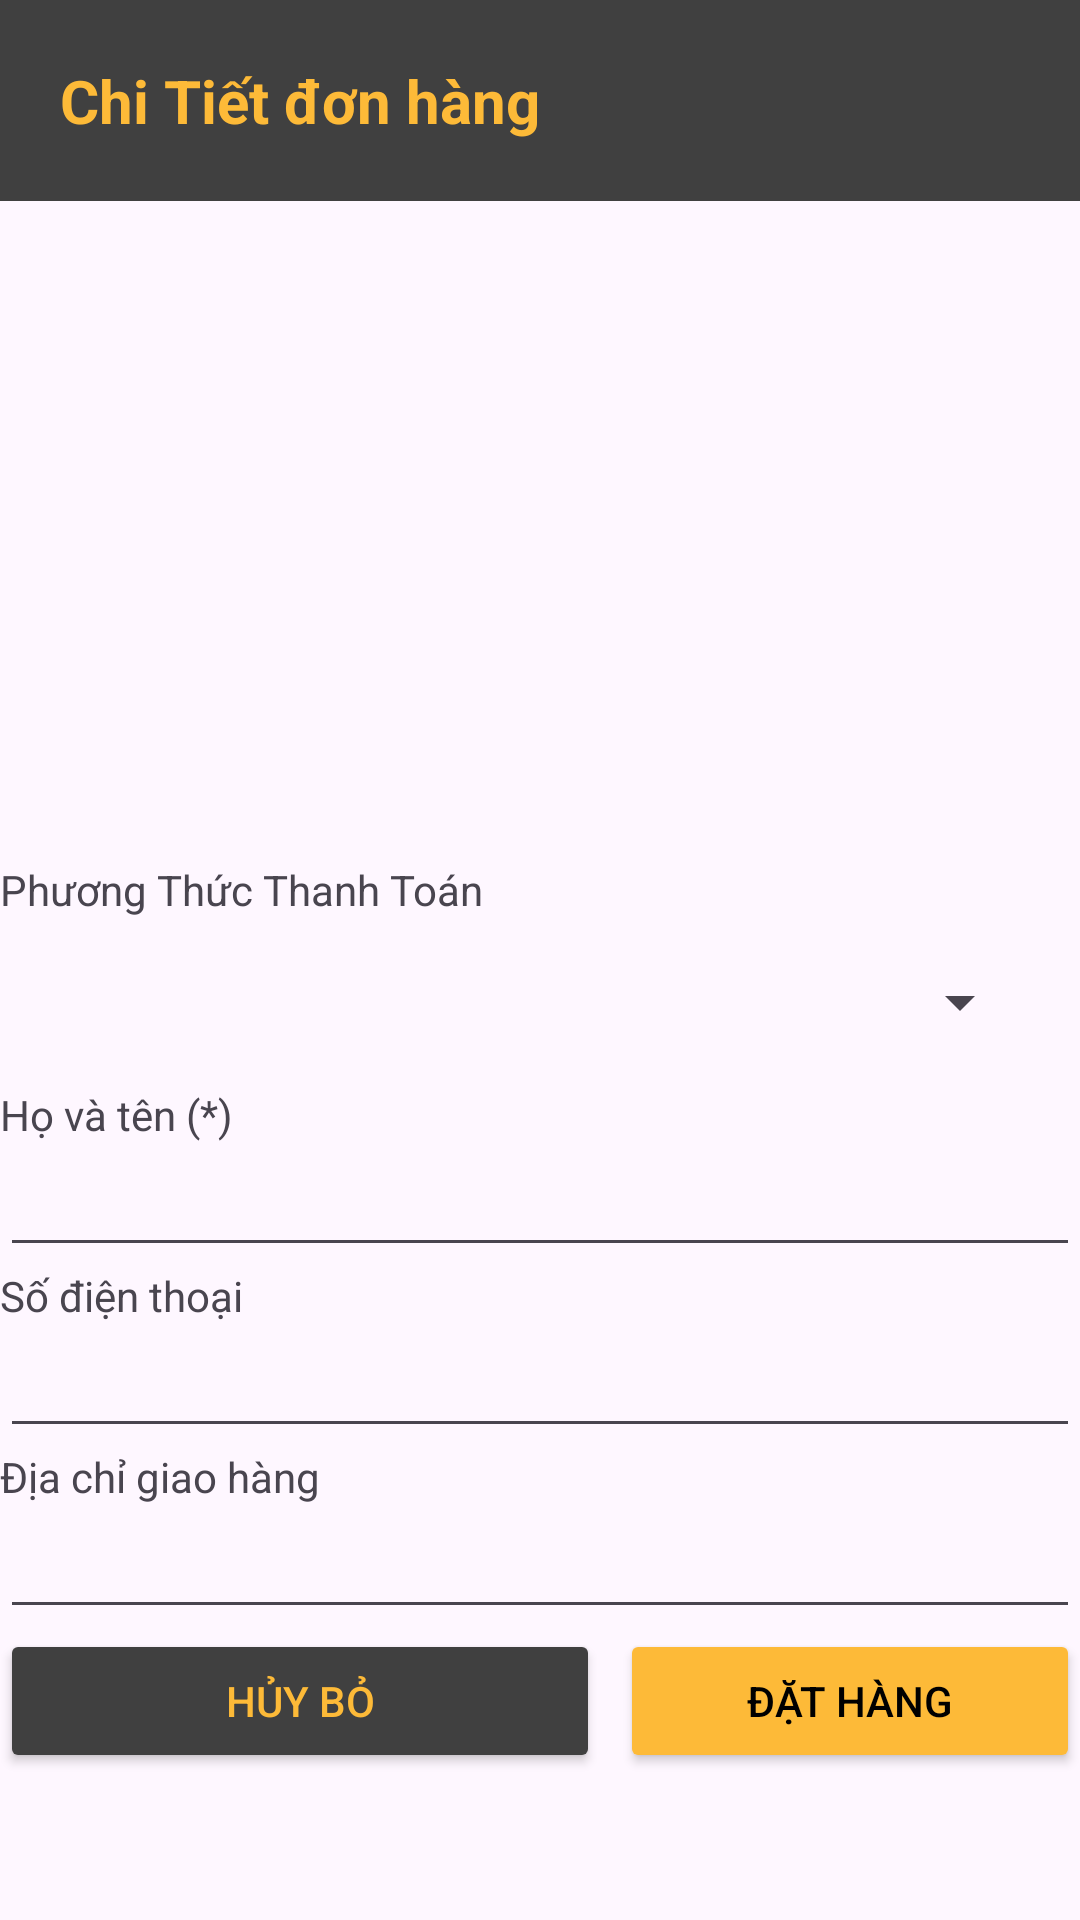

Here is an Android app screen rendered from its layout file. Give the layout XML and the strings, colors and styles it references.
<!-- AndroidManifest.xml: application theme Theme.Project_nhom8 -->
<!-- res/layout/act_thanh_toan_user.xml -->
<?xml version="1.0" encoding="utf-8"?>
<LinearLayout xmlns:android="http://schemas.android.com/apk/res/android"
    android:orientation="vertical"
    android:id="@+id/act_thanh_toan_user"
    android:layout_width="match_parent"
    android:layout_height="match_parent">

    <LinearLayout
        android:layout_width="match_parent"
        android:layout_height="match_parent"
        android:orientation="vertical"
        >

        <LinearLayout
            android:layout_width="match_parent"
            android:layout_height="wrap_content"
            android:padding="20dp"
            android:gravity="center_vertical"
            android:background="#404040">

            <TextView
                android:layout_width="wrap_content"
                android:layout_height="wrap_content"
                android:text="Chi Tiết đơn hàng"
                android:textSize="20dp"
                android:textStyle="bold"
                android:textColor="#FDBA38"/>

            <TextView
                android:id="@+id/txt_tongTienThanhToan"
                android:layout_width="213dp"
                android:layout_height="wrap_content"
                android:layout_marginRight="20dp"
                android:gravity="center"
                android:text=""
                android:textColor="#FDBA38"
                android:textSize="20dp"/>
        </LinearLayout>

        <ListView
            android:id="@+id/lv_donhang"
            android:layout_width="match_parent"
            android:layout_height="220dp"/>

        <LinearLayout
            android:layout_width="match_parent"
            android:layout_height="wrap_content"
            android:orientation="vertical">

            <TextView
                android:layout_width="match_parent"
                android:layout_height="wrap_content"
                android:text="Phương Thức Thanh Toán"></TextView>

            <Spinner
                android:id="@+id/spinner"
                android:layout_width="match_parent"
                android:layout_height="wrap_content"
                android:layout_margin="16dp" />

            <TextView
                android:layout_width="match_parent"
                android:layout_height="wrap_content"
                android:text="Họ và tên (*)"></TextView>

            <EditText
                android:id="@+id/et_hoten"
                android:layout_width="match_parent"
                android:layout_height="wrap_content"></EditText>

            <TextView
                android:inputType="number"
                android:layout_width="match_parent"
                android:layout_height="wrap_content"
                android:text="Số điện thoại"></TextView>

            <EditText
                android:id="@+id/et_sdt"
                android:layout_width="match_parent"
                android:layout_height="wrap_content"></EditText>

            <TextView
                android:layout_width="match_parent"
                android:layout_height="wrap_content"
                android:text="Địa chỉ giao hàng"></TextView>

            <EditText
                android:id="@+id/et_diachi"
                android:layout_width="match_parent"
                android:layout_height="wrap_content"></EditText>
        </LinearLayout>

        <LinearLayout
            android:layout_width="match_parent"
            android:layout_height="wrap_content">

            <Button
                android:id="@+id/btn_huy"
                android:layout_width="wrap_content"
                android:layout_height="wrap_content"
                android:layout_marginRight="20px"
                android:width="200dp"
                android:backgroundTint="#404040"
                android:text="Hủy bỏ"
                android:textColor="#FDBA38"/>

            <Button
                android:id="@+id/btn_dathang"
                android:layout_width="wrap_content"
                android:layout_height="wrap_content"
                android:width="200dp"
                android:textColor="@color/black"
                android:backgroundTint="#FDBA38"
                android:text="Đặt hàng"/>
        </LinearLayout>
    </LinearLayout>
</LinearLayout>
<!-- resources referenced by this layout -->
<resources>
  <color name="black">#FF000000</color>
  <style name="Theme.Project_nhom8" parent="Base.Theme.Project_nhom8" />
  <style name="Base.Theme.Project_nhom8" parent="Theme.Material3.DayNight.NoActionBar">
          
          
          <item name="colorPrimary">@color/lavender</item>
          <item name="colorPrimaryVariant">@color/lavender</item>
      </style>
  <color name="lavender">#404040</color>
</resources>
